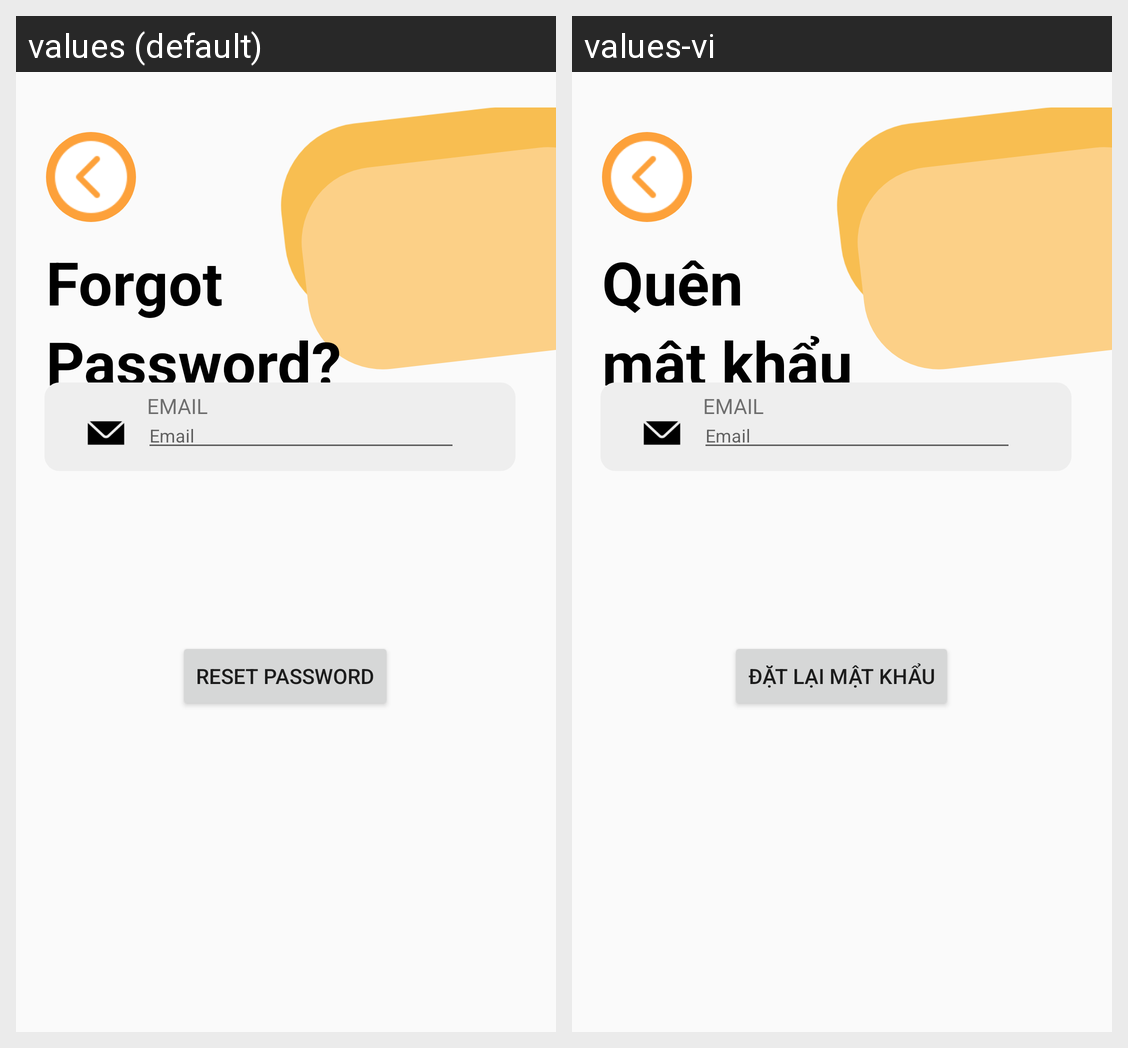

This grid shows one Android layout under two languages. Give, for every string resource on the screen, its name, the default text and each shown locale's text.
Android screen res/layout/activity_forgot_password.xml rendered under 2 locales, left to right: values (default), values-vi. Device: Nexus 5 (rendered at 1080×1920; each locale shown at half size, 540×960, under a caption strip naming it); theme Theme.DOANMESS.
Strings drawn on this screen, with the default value and each locale's value (text and hints the layout hard-codes, and strings that could not be matched under every locale, appear in the picture but are not listed):

Forgot
  values: Forgot
  values-vi: Quên

Password
  values: Password?
  values-vi: mật khẩu

ResetPassword
  values: Reset Password
  values-vi: Đặt lại mật khẩu
